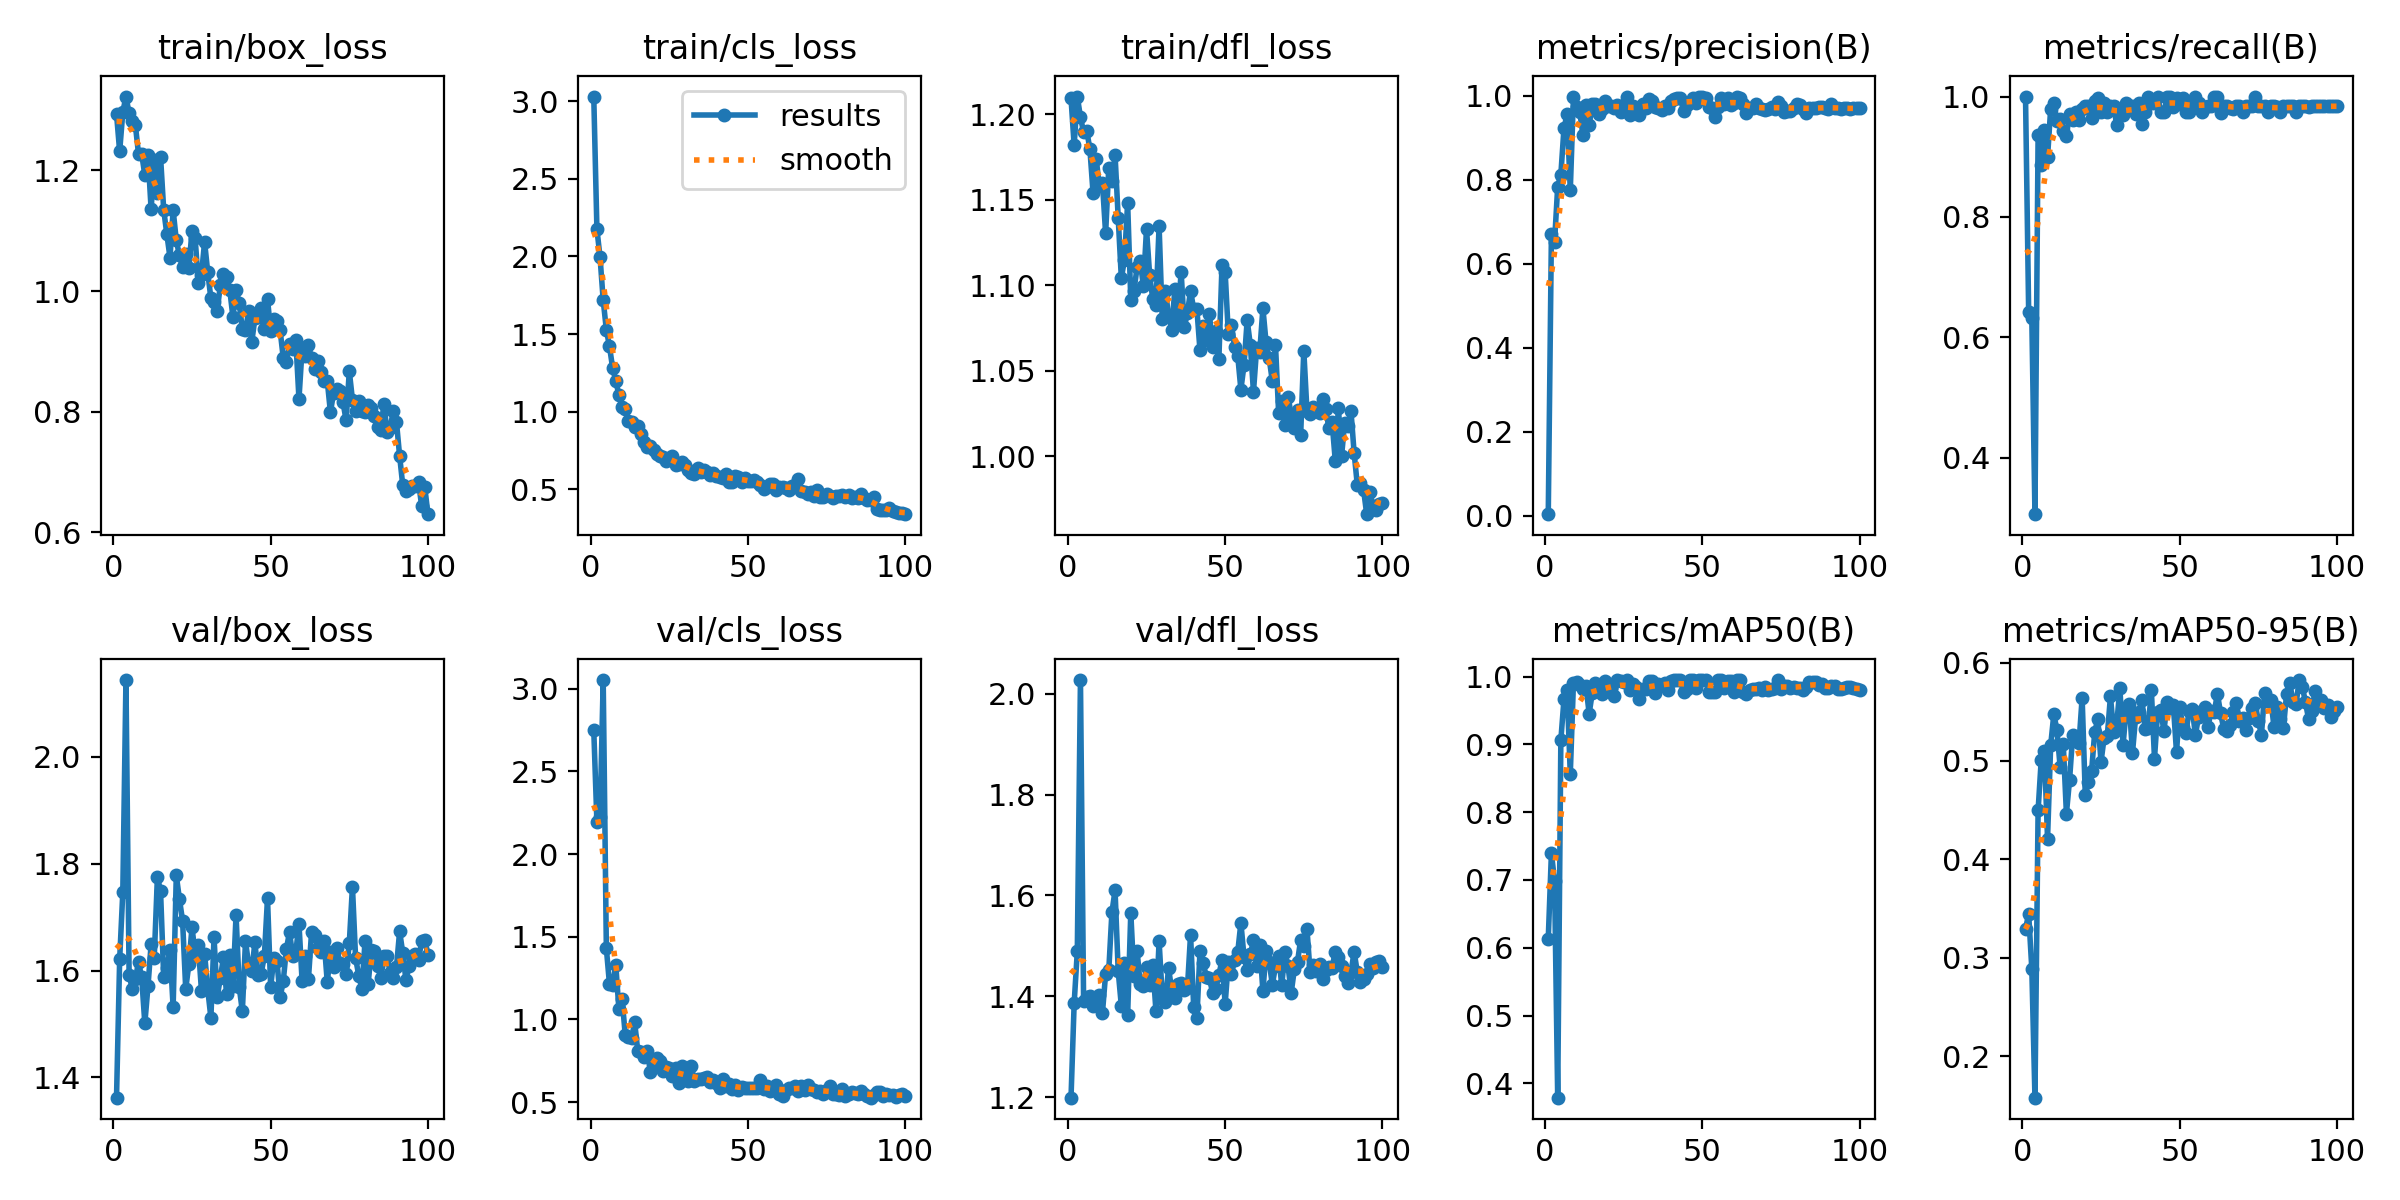

Data behind this chart, as committed beside it:
epoch, time, train/box_loss, train/cls_loss, train/dfl_loss, metrics/precision(B), metrics/recall(B), metrics/mAP50(B), metrics/mAP50-95(B), val/box_loss, val/cls_loss, val/dfl_loss, lr/pg0, lr/pg1, lr/pg2
1, 7.795, 1.294, 3.03, 1.209, 0.00328, 1, 0.6135, 0.3295, 1.362, 2.75, 1.199, 0.0005334, 0.0005334, 0.0005334
2, 14.12, 1.231, 2.176, 1.182, 0.6707, 0.6425, 0.7397, 0.3447, 1.621, 2.194, 1.386, 0.001073, 0.001073, 0.001073
3, 20.4, 1.296, 1.994, 1.21, 0.652, 0.6322, 0.6986, 0.289, 1.747, 2.222, 1.489, 0.001601, 0.001601, 0.001601
4, 26.63, 1.322, 1.718, 1.198, 0.7832, 0.3065, 0.3788, 0.158, 2.144, 3.052, 2.027, 0.001617, 0.001617, 0.001617
5, 32.83, 1.295, 1.528, 1.19, 0.8118, 0.9359, 0.9065, 0.4498, 1.593, 1.43, 1.391, 0.001601, 0.001601, 0.001601
6, 39.33, 1.282, 1.42, 1.19, 0.923, 0.8855, 0.9669, 0.5014, 1.566, 1.213, 1.398, 0.001584, 0.001584, 0.001584
7, 45.55, 1.274, 1.281, 1.18, 0.9556, 0.9439, 0.9799, 0.51, 1.585, 1.211, 1.4, 0.001568, 0.001568, 0.001568
8, 51.81, 1.227, 1.198, 1.154, 0.7742, 0.8989, 0.8564, 0.421, 1.616, 1.329, 1.381, 0.001551, 0.001551, 0.001551
9, 58.05, 1.227, 1.107, 1.174, 0.9966, 0.98, 0.9904, 0.516, 1.587, 1.061, 1.39, 0.001535, 0.001535, 0.001535
10, 64.25, 1.192, 1.028, 1.158, 0.9725, 0.99, 0.9925, 0.5474, 1.501, 1.126, 1.403, 0.001518, 0.001518, 0.001518
11, 70.46, 1.226, 1.018, 1.16, 0.961, 0.9596, 0.9875, 0.5314, 1.57, 0.9081, 1.368, 0.001502, 0.001502, 0.001502
12, 76.69, 1.135, 0.9369, 1.13, 0.907, 0.9621, 0.9815, 0.494, 1.649, 0.8929, 1.445, 0.001485, 0.001485, 0.001485
13, 82.87, 1.216, 0.9345, 1.169, 0.9782, 0.9433, 0.9855, 0.517, 1.624, 0.8852, 1.452, 0.001469, 0.001469, 0.001469
14, 89.07, 1.163, 0.9026, 1.161, 0.9296, 0.9347, 0.9455, 0.4465, 1.776, 0.9841, 1.566, 0.001452, 0.001452, 0.001452
15, 95.26, 1.222, 0.9095, 1.176, 0.9789, 0.9715, 0.9764, 0.4807, 1.748, 0.8071, 1.61, 0.001436, 0.001436, 0.001436
16, 101.6, 1.135, 0.8555, 1.139, 0.9804, 0.9606, 0.9907, 0.5263, 1.588, 0.8057, 1.45, 0.001419, 0.001419, 0.001419
17, 107.8, 1.094, 0.8075, 1.104, 0.9554, 0.9739, 0.9811, 0.5202, 1.605, 0.7711, 1.381, 0.001403, 0.001403, 0.001403
18, 114, 1.055, 0.7721, 1.115, 0.9674, 0.9604, 0.975, 0.5179, 1.638, 0.812, 1.467, 0.001386, 0.001386, 0.001386
19, 120.4, 1.134, 0.7811, 1.148, 0.9879, 0.98, 0.9931, 0.5642, 1.531, 0.6799, 1.362, 0.00137, 0.00137, 0.00137
20, 126.9, 1.084, 0.75, 1.092, 0.9763, 0.9839, 0.984, 0.4654, 1.778, 0.7314, 1.566, 0.001353, 0.001353, 0.001353
21, 133.1, 1.059, 0.7292, 1.097, 0.9759, 0.9839, 0.9839, 0.4789, 1.734, 0.7699, 1.44, 0.001337, 0.001337, 0.001337
22, 139.3, 1.039, 0.715, 1.11, 0.9695, 0.9639, 0.9718, 0.4895, 1.693, 0.7499, 1.491, 0.00132, 0.00132, 0.00132
23, 145.5, 1.061, 0.7092, 1.114, 0.9785, 0.9934, 0.995, 0.5293, 1.566, 0.688, 1.424, 0.001304, 0.001304, 0.001304
24, 151.9, 1.038, 0.6845, 1.1, 0.9599, 0.9981, 0.9931, 0.5427, 1.612, 0.7153, 1.42, 0.001287, 0.001287, 0.001287
25, 158.1, 1.1, 0.6989, 1.133, 0.9782, 0.9739, 0.992, 0.4991, 1.681, 0.7044, 1.458, 0.001271, 0.001271, 0.001271
26, 164.2, 1.087, 0.7133, 1.106, 0.9956, 0.99, 0.9946, 0.5238, 1.63, 0.6554, 1.423, 0.001254, 0.001254, 0.001254
27, 170.4, 1.014, 0.6559, 1.092, 0.9537, 0.9739, 0.9808, 0.5254, 1.647, 0.7054, 1.462, 0.001238, 0.001238, 0.001238
28, 176.6, 1.027, 0.6657, 1.089, 0.9746, 0.9839, 0.9885, 0.5657, 1.563, 0.6179, 1.37, 0.001221, 0.001221, 0.001221
29, 182.8, 1.081, 0.6763, 1.135, 0.9665, 0.9839, 0.9853, 0.5296, 1.632, 0.7187, 1.509, 0.001205, 0.001205, 0.001205
30, 189, 1.031, 0.6578, 1.08, 0.9533, 0.9527, 0.9676, 0.5374, 1.565, 0.651, 1.4, 0.001188, 0.001188, 0.001188
31, 195.2, 0.988, 0.6227, 1.097, 0.9809, 0.9739, 0.9813, 0.5739, 1.512, 0.6267, 1.389, 0.001172, 0.001172, 0.001172
32, 201.6, 0.982, 0.6058, 1.082, 0.9708, 0.9687, 0.9812, 0.5159, 1.662, 0.718, 1.456, 0.001155, 0.001155, 0.001155
33, 207.8, 0.9671, 0.6002, 1.074, 0.9929, 0.99, 0.9941, 0.5521, 1.551, 0.63, 1.413, 0.001139, 0.001139, 0.001139
34, 214, 1.009, 0.6385, 1.098, 0.9866, 0.9816, 0.994, 0.5574, 1.586, 0.638, 1.397, 0.001122, 0.001122, 0.001122
35, 220.2, 1.028, 0.6119, 1.08, 0.9716, 0.9838, 0.9757, 0.508, 1.625, 0.6381, 1.425, 0.001106, 0.001106, 0.001106
36, 226.4, 1.024, 0.6223, 1.108, 0.9701, 0.9707, 0.9895, 0.5447, 1.555, 0.6452, 1.426, 0.001089, 0.001089, 0.001089
37, 232.6, 1.002, 0.6104, 1.076, 0.9647, 0.99, 0.9879, 0.5501, 1.628, 0.6537, 1.413, 0.001073, 0.001073, 0.001073
38, 238.8, 0.9572, 0.5913, 1.084, 0.9749, 0.9539, 0.9911, 0.5624, 1.571, 0.6245, 1.416, 0.001056, 0.001056, 0.001056
39, 245, 1.002, 0.6033, 1.097, 0.9696, 0.9739, 0.9805, 0.5329, 1.704, 0.637, 1.522, 0.00104, 0.00104, 0.00104
40, 251.2, 0.9799, 0.5837, 1.086, 0.9859, 1, 0.994, 0.5333, 1.57, 0.6159, 1.379, 0.001023, 0.001023, 0.001023
41, 257.5, 0.9364, 0.5808, 1.086, 0.9924, 0.99, 0.9946, 0.5722, 1.524, 0.5842, 1.356, 0.001007, 0.001007, 0.001007
42, 263.7, 0.935, 0.5735, 1.062, 0.995, 0.99, 0.9948, 0.5025, 1.655, 0.6412, 1.489, 0.0009904, 0.0009904, 0.0009904
43, 269.9, 0.9665, 0.6011, 1.076, 0.9944, 0.999, 0.995, 0.55, 1.612, 0.5956, 1.467, 0.0009739, 0.0009739, 0.0009739
44, 276.1, 0.9159, 0.5483, 1.068, 0.9639, 0.9739, 0.9777, 0.5518, 1.6, 0.6087, 1.439, 0.0009574, 0.0009574, 0.0009574
45, 282.3, 0.9547, 0.5459, 1.083, 0.9776, 0.9739, 0.9813, 0.5299, 1.653, 0.582, 1.436, 0.0009409, 0.0009409, 0.0009409
46, 288.4, 0.9563, 0.588, 1.064, 0.9856, 1, 0.9948, 0.5596, 1.591, 0.6011, 1.407, 0.0009244, 0.0009244, 0.0009244
47, 294.6, 0.9713, 0.5823, 1.073, 0.9939, 1, 0.995, 0.5539, 1.594, 0.5708, 1.415, 0.0009078, 0.0009078, 0.0009078
48, 300.8, 0.9364, 0.5491, 1.057, 0.9821, 0.983, 0.9825, 0.5565, 1.628, 0.5906, 1.442, 0.0008913, 0.0008913, 0.0008913
49, 307.2, 0.9867, 0.5736, 1.112, 0.9959, 0.997, 0.995, 0.509, 1.735, 0.5873, 1.472, 0.0008748, 0.0008748, 0.0008748
50, 313.5, 0.9337, 0.5538, 1.108, 0.9976, 0.9882, 0.9948, 0.5553, 1.569, 0.5846, 1.385, 0.0008583, 0.0008583, 0.0008583
51, 319.7, 0.9534, 0.5511, 1.072, 0.9948, 0.9977, 0.995, 0.5347, 1.623, 0.5854, 1.468, 0.0008418, 0.0008418, 0.0008418
52, 325.8, 0.9495, 0.5609, 1.077, 0.9727, 0.9739, 0.9777, 0.5282, 1.619, 0.584, 1.444, 0.0008253, 0.0008253, 0.0008253
53, 332, 0.9353, 0.544, 1.064, 0.9692, 0.9739, 0.9768, 0.5511, 1.55, 0.5841, 1.472, 0.0008088, 0.0008088, 0.0008088
54, 338.2, 0.8893, 0.5252, 1.059, 0.9486, 0.9839, 0.9779, 0.5531, 1.58, 0.631, 1.488, 0.0007923, 0.0007923, 0.0007923
55, 344.5, 0.883, 0.5019, 1.039, 0.9737, 0.9996, 0.9944, 0.5265, 1.64, 0.5795, 1.546, 0.0007758, 0.0007758, 0.0007758
56, 351, 0.9127, 0.5133, 1.053, 0.995, 0.99, 0.9948, 0.5445, 1.672, 0.596, 1.478, 0.0007593, 0.0007593, 0.0007593
57, 357.2, 0.9037, 0.5364, 1.08, 0.9792, 0.9748, 0.9834, 0.5505, 1.627, 0.5666, 1.451, 0.0007428, 0.0007428, 0.0007428
58, 363.4, 0.9187, 0.5363, 1.065, 0.9935, 0.9825, 0.9941, 0.555, 1.635, 0.5848, 1.483, 0.0007263, 0.0007263, 0.0007263
59, 369.6, 0.8211, 0.4959, 1.038, 0.977, 0.9839, 0.9937, 0.5343, 1.688, 0.6054, 1.511, 0.0007098, 0.0007098, 0.0007098
60, 375.7, 0.905, 0.5169, 1.063, 0.9812, 0.9839, 0.9773, 0.5505, 1.58, 0.5512, 1.461, 0.0006933, 0.0006933, 0.0006933
... 40 more rows
